Photos from the image-classification dataset "224x224" in the GitHub repository saloviho/SORRY. Its 12 classes are: adware, benign, crypto miner, downloader, dropper, file infector, flooder, installer, packed, ransomware, spyware, worm.

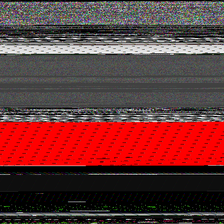
Label: dropper

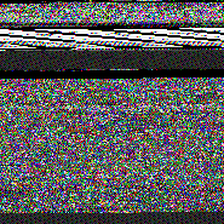
Label: downloader

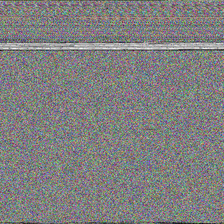
Label: packed

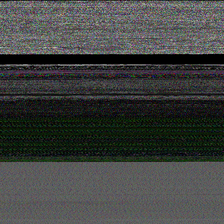
Label: crypto miner

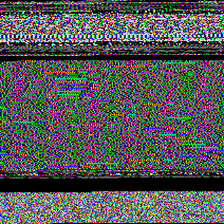
Label: file infector

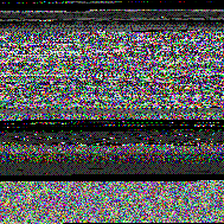
Label: spyware
